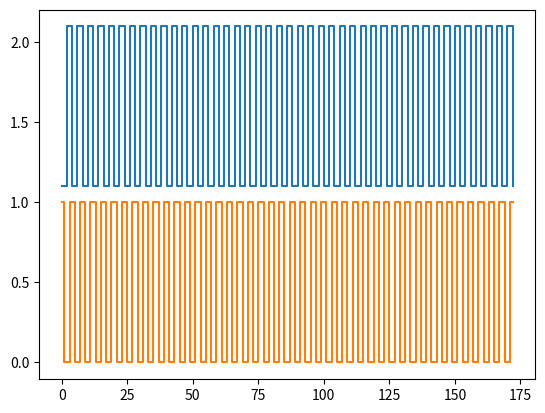

Source code (Python):
# this script print a graph of the encoder recorded vector.    

import matplotlib.pyplot as plt
import numpy as np

A = [0,0,1,1,0,0,1,1,0,0,1,1,0,0,1,1,0,0,1,1,0,0,1,1,0,0,1,1,0,0,1,1,0,0,1,1,0,0,1,1,0,0,1,1,0,0,1,1,0,0,1,1,0,0,1,1,0,0,1,1,0,0,1,1,0,0,1,1,0,0,1,1,0,0,1,1,0,0,1,1,0,0,1,1,0,0,1,1,0,0,1,1,0,0,1,1,0,0,1,1,0,0,1,1,0,0,1,1,0,0,1,1,0,0,1,1,0,0,1,1,0,0,1,1,0,0,1,1,0,0,1,1,0,0,1,1,0,0,1,1,0,0,1,1,0,0,1,1,0,0,1,1,0,0,1,1,0,0,1,1,0,0,1,1,0,0,1,1,0,0,1,1,0]
B = [1,0,0,1,1,0,0,1,1,0,0,1,1,0,0,1,1,0,0,1,1,0,0,1,1,0,0,1,1,0,0,1,1,0,0,1,1,0,0,1,1,0,0,1,1,0,0,1,1,0,0,1,1,0,0,1,1,0,0,1,1,0,0,1,1,0,0,1,1,0,0,1,1,0,0,1,1,0,0,1,1,0,0,1,1,0,0,1,1,0,0,1,1,0,0,1,1,0,0,1,1,0,0,1,1,0,0,1,1,0,0,1,1,0,0,1,1,0,0,1,1,0,0,1,1,0,0,1,1,0,0,1,1,0,0,1,1,0,0,1,1,0,0,1,1,0,0,1,1,0,0,1,1,0,0,1,1,0,0,1,1,0,0,1,1,0,0,1,1,0,0,1,1]

plt.figure()
plt.step(np.arange(0,len(A),1), [x+1.1 for x in A], where='post')
plt.step(np.arange(0,len(B),1), B, where='post')
plt.show()

# plt.figure()
# plt.subplot(211)
# plt.step(np.arange(0,len(A),1), A)

# plt.subplot(212)
# plt.step(np.arange(0,len(B),1), B)
# plt.show()